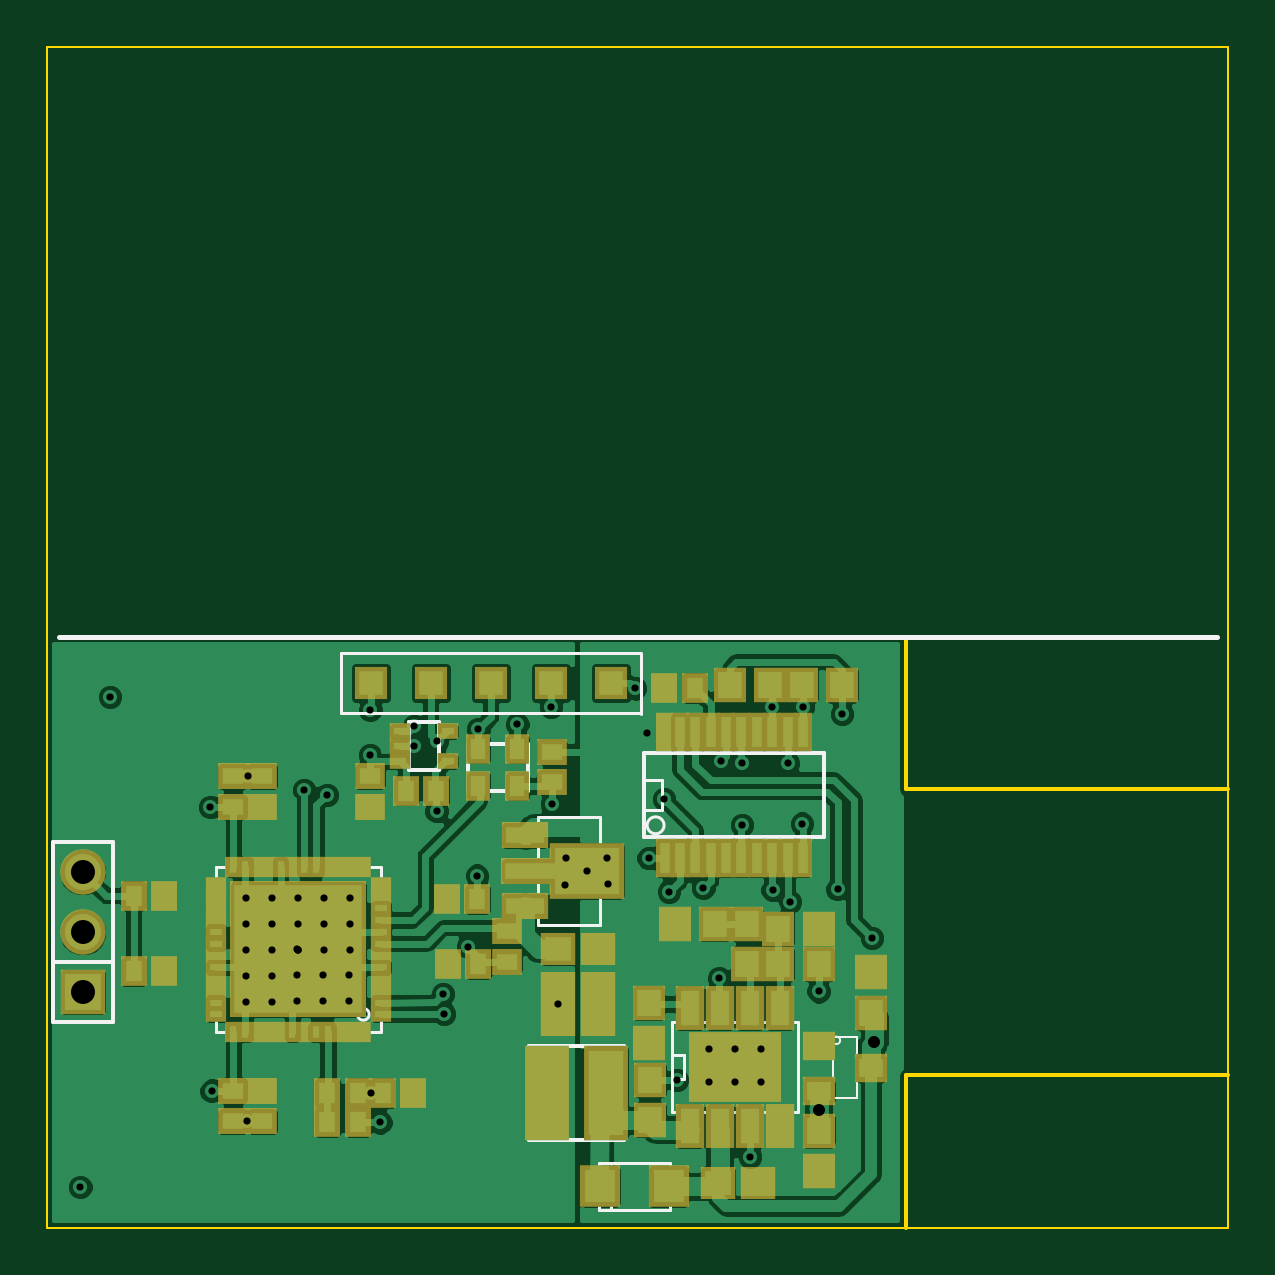
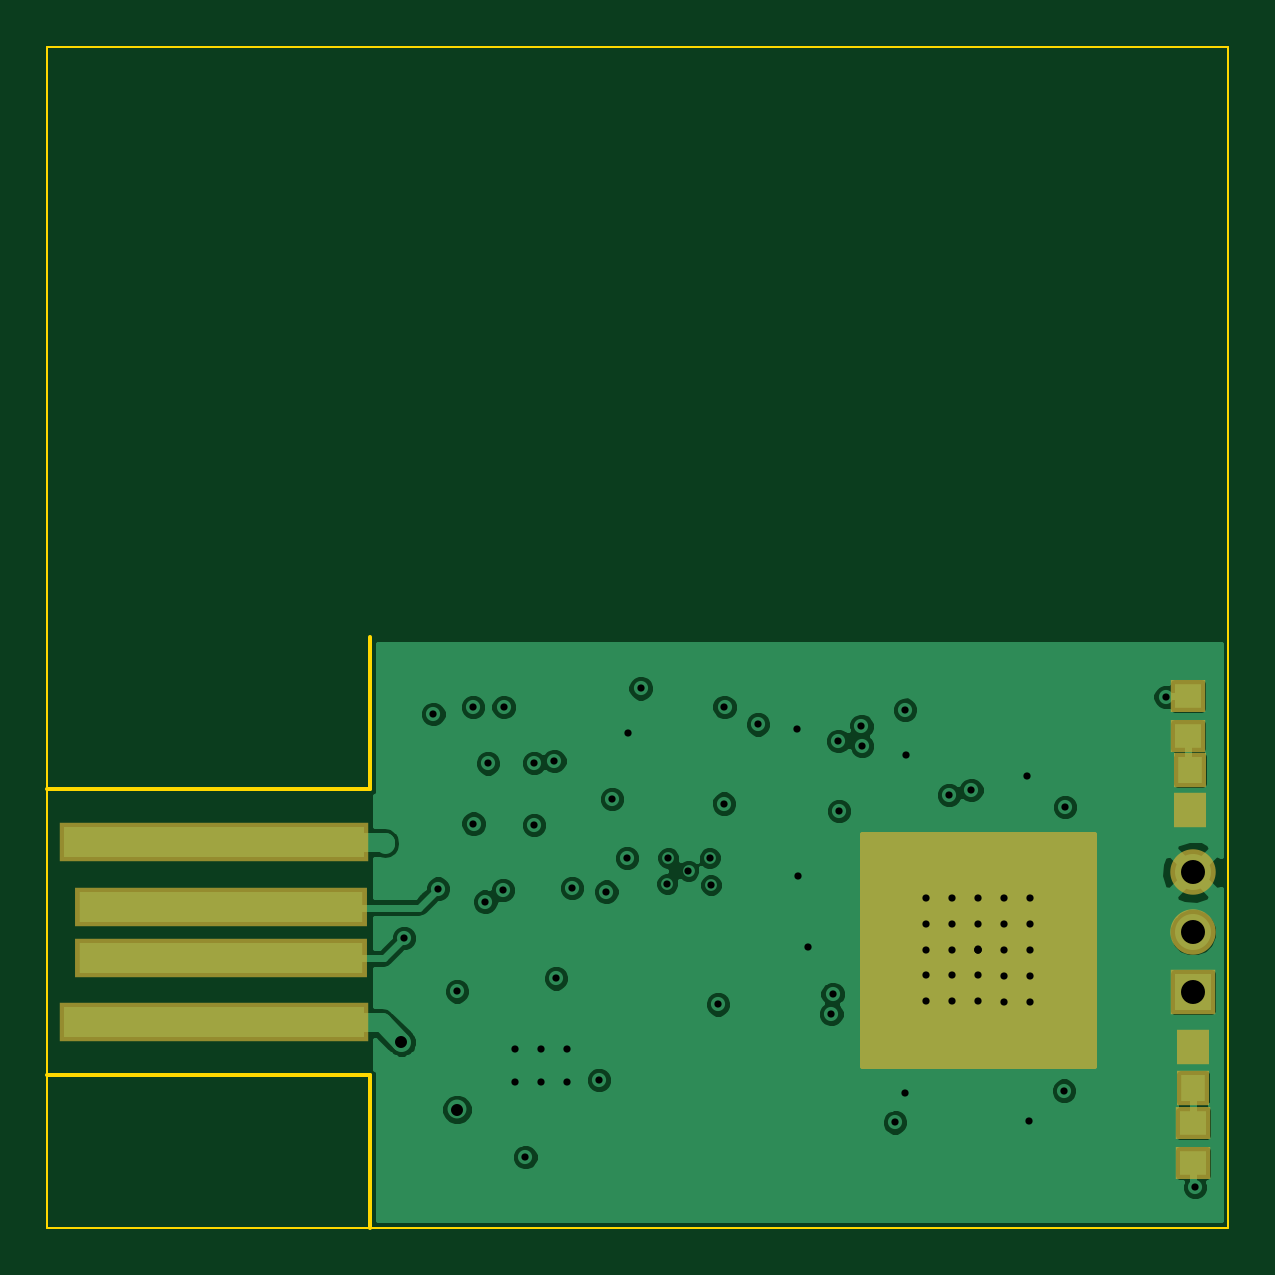
Circuit board: 10 layer files. Board 50.0 x 50.0 mm.
- bottom_copper: nano-B_Cu.gbl (40713 bytes)
- bottom_mask: nano-B_Mask.gbs (973 bytes)
- outline: nano-Edge_Cuts.gbr (576 bytes)
- top_copper: nano-F_Cu.gtl (79955 bytes)
- top_mask: nano-F_Mask.gts (4111 bytes)
- paste: nano-F_Paste.gtp (4139 bytes)
- top_silk: nano-F_SilkS.gto (6871 bytes)
- inner_copper: nano-Inner1_Cu.gbr (41618 bytes)
- inner_copper: nano-Inner2_Cu.gbr (34282 bytes)
- drill: nano.drl (1621 bytes)

=== bottom_copper: nano-B_Cu.gbl (40713 bytes, source omitted) ===
=== bottom_mask: nano-B_Mask.gbs ===
G04 (created by PCBNEW (2013-mar-13)-testing) date Sun 19 May 2013 08:09:46 PM ICT*
%MOIN*%
G04 Gerber Fmt 3.4, Leading zero omitted, Abs format*
%FSLAX34Y34*%
G01*
G70*
G90*
G04 APERTURE LIST*
%ADD10C,0.00393701*%
%ADD11R,0.075748X0.075748*%
%ADD12C,0.075748*%
%ADD13R,0.515748X0.065748*%
%ADD14R,0.488189X0.065748*%
%ADD15R,0.055048X0.059048*%
%ADD16R,0.059048X0.055048*%
%ADD17C,0.00787402*%
G04 APERTURE END LIST*
G54D10*
G54D11*
X39960Y-35448D03*
G54D12*
X39960Y-34448D03*
X39960Y-33448D03*
G54D13*
X56279Y-35948D03*
X56279Y-32948D03*
G54D14*
X56157Y-34023D03*
X56157Y-34874D03*
G54D15*
X39960Y-37036D03*
X39960Y-36368D03*
X40009Y-31742D03*
X40009Y-32410D03*
G54D16*
X39950Y-37628D03*
X39950Y-38296D03*
X40039Y-30512D03*
X40039Y-31180D03*
G54D10*
G36*
X45472Y-36673D02*
X41614Y-36673D01*
X41614Y-32814D01*
X45472Y-32814D01*
X45472Y-36673D01*
X45472Y-36673D01*
G37*
G54D17*
X45472Y-36673D02*
X41614Y-36673D01*
X41614Y-32814D01*
X45472Y-32814D01*
X45472Y-36673D01*
M02*

=== outline: nano-Edge_Cuts.gbr ===
G04 (created by PCBNEW (2013-mar-13)-testing) date Sun 19 May 2013 08:09:46 PM ICT*
%MOIN*%
G04 Gerber Fmt 3.4, Leading zero omitted, Abs format*
%FSLAX34Y34*%
G01*
G70*
G90*
G04 APERTURE LIST*
%ADD10C,0.00393701*%
%ADD11C,0.00590551*%
G04 APERTURE END LIST*
G54D10*
G54D11*
X53681Y-32066D02*
X53681Y-29527D01*
X59055Y-32066D02*
X53681Y-32066D01*
X53681Y-36830D02*
X53681Y-39370D01*
X59055Y-36830D02*
X53681Y-36830D01*
G54D10*
X39370Y-19685D02*
X59055Y-19685D01*
X59055Y-19685D02*
X59055Y-39370D01*
X59055Y-39370D02*
X39370Y-39370D01*
X39370Y-39370D02*
X39370Y-19685D01*
M02*

=== top_copper: nano-F_Cu.gtl (79955 bytes, source omitted) ===
=== top_mask: nano-F_Mask.gts ===
G04 (created by PCBNEW (2013-mar-13)-testing) date Sun 19 May 2013 08:09:46 PM ICT*
%MOIN*%
G04 Gerber Fmt 3.4, Leading zero omitted, Abs format*
%FSLAX34Y34*%
G01*
G70*
G90*
G04 APERTURE LIST*
%ADD10C,0.00393701*%
%ADD11R,0.0472441X0.0748031*%
%ADD12R,0.153543X0.11811*%
%ADD13R,0.0413386X0.0492126*%
%ADD14R,0.075748X0.075748*%
%ADD15C,0.075748*%
%ADD16R,0.031748X0.065748*%
%ADD17R,0.059048X0.055048*%
%ADD18R,0.055048X0.059048*%
%ADD19R,0.066948X0.070848*%
%ADD20R,0.051148X0.043248*%
%ADD21R,0.043248X0.051148*%
%ADD22R,0.0748031X0.15748*%
%ADD23R,0.055148X0.047248*%
%ADD24R,0.078748X0.043348*%
%ADD25R,0.098448X0.043348*%
%ADD26R,0.124048X0.094448*%
%ADD27R,0.027548X0.035348*%
%ADD28R,0.035348X0.027548*%
%ADD29R,0.228346X0.228346*%
%ADD30R,0.0551181X0.0551181*%
%ADD31R,0.035748X0.027748*%
G04 APERTURE END LIST*
G54D10*
G54D11*
X50076Y-35708D03*
X50076Y-37677D03*
X50576Y-35708D03*
X51076Y-35708D03*
X51576Y-35708D03*
X50576Y-37677D03*
X51076Y-37677D03*
X51576Y-37677D03*
G54D12*
X50826Y-36692D03*
G54D13*
X46555Y-32007D03*
X47204Y-32007D03*
X46555Y-31397D03*
X47204Y-31397D03*
G54D14*
X39960Y-35448D03*
G54D15*
X39960Y-34448D03*
X39960Y-33448D03*
G54D16*
X49657Y-33215D03*
X49907Y-33215D03*
X50167Y-33215D03*
X50427Y-33215D03*
X50677Y-33215D03*
X50937Y-33215D03*
X51197Y-33215D03*
X51447Y-33215D03*
X51707Y-33215D03*
X51957Y-33215D03*
X51957Y-31115D03*
X51707Y-31115D03*
X51447Y-31115D03*
X51197Y-31115D03*
X50937Y-31115D03*
X50677Y-31115D03*
X50427Y-31115D03*
X50167Y-31115D03*
X49907Y-31115D03*
X49657Y-31115D03*
G54D17*
X50551Y-38622D03*
X51219Y-38622D03*
G54D18*
X49389Y-35630D03*
X49389Y-36298D03*
X49409Y-36910D03*
X49409Y-37578D03*
X51023Y-34979D03*
X51023Y-34311D03*
G54D17*
X48542Y-35905D03*
X47874Y-35905D03*
G54D18*
X52223Y-34980D03*
X51555Y-34980D03*
X52223Y-34389D03*
X51555Y-34389D03*
X49823Y-34311D03*
X50491Y-34311D03*
X51416Y-30334D03*
X50748Y-30334D03*
X51949Y-30334D03*
X52617Y-30334D03*
G54D19*
X48582Y-38681D03*
X49724Y-38681D03*
G54D17*
X48542Y-35374D03*
X47874Y-35374D03*
G54D20*
X47775Y-31437D03*
X47775Y-31947D03*
G54D21*
X49646Y-30374D03*
X50156Y-30374D03*
G54D22*
X48681Y-37125D03*
X47696Y-37125D03*
G54D18*
X53090Y-35786D03*
X53090Y-35118D03*
X52224Y-37756D03*
X52224Y-38424D03*
G54D23*
X53090Y-36712D03*
X52224Y-37087D03*
X52224Y-36337D03*
G54D17*
X47874Y-34724D03*
X48542Y-34724D03*
G54D20*
X42460Y-37087D03*
X42460Y-37597D03*
X42460Y-32361D03*
X42460Y-31851D03*
G54D21*
X44036Y-37125D03*
X44546Y-37125D03*
X45471Y-37125D03*
X44961Y-37125D03*
X46044Y-34980D03*
X46554Y-34980D03*
X41317Y-35098D03*
X40807Y-35098D03*
X46024Y-33897D03*
X46534Y-33897D03*
G54D20*
X42952Y-32361D03*
X42952Y-31851D03*
X44744Y-32361D03*
X44744Y-31851D03*
X42952Y-37087D03*
X42952Y-37597D03*
G54D21*
X41317Y-33838D03*
X40807Y-33838D03*
G54D24*
X47322Y-32834D03*
G54D25*
X47420Y-33425D03*
G54D24*
X47322Y-34016D03*
G54D26*
X48365Y-33425D03*
G54D21*
X44546Y-37618D03*
X44036Y-37618D03*
G54D20*
X47027Y-34430D03*
X47027Y-34940D03*
G54D27*
X44635Y-36111D03*
X44438Y-36111D03*
X44241Y-36111D03*
X44045Y-36111D03*
X43848Y-36111D03*
X43651Y-36111D03*
X43455Y-36111D03*
X43258Y-36111D03*
X43061Y-36111D03*
X42865Y-36111D03*
X42668Y-36111D03*
X42471Y-36111D03*
G54D28*
X42176Y-35816D03*
X42176Y-35619D03*
X42176Y-35422D03*
X42176Y-35226D03*
X42176Y-35029D03*
X42176Y-34832D03*
X42176Y-34636D03*
X42176Y-34439D03*
X42176Y-34242D03*
X42176Y-34046D03*
X42176Y-33849D03*
X42176Y-33652D03*
G54D27*
X42471Y-33357D03*
X42668Y-33357D03*
X42865Y-33357D03*
X43061Y-33357D03*
X43258Y-33357D03*
X43455Y-33357D03*
X43651Y-33357D03*
X43848Y-33357D03*
X44045Y-33357D03*
X44241Y-33357D03*
X44438Y-33357D03*
X44635Y-33357D03*
G54D28*
X44930Y-33652D03*
X44930Y-33849D03*
X44930Y-34046D03*
X44930Y-34242D03*
X44930Y-34439D03*
X44930Y-34636D03*
X44930Y-34832D03*
X44930Y-35029D03*
X44930Y-35226D03*
X44930Y-35422D03*
X44930Y-35619D03*
X44930Y-35816D03*
G54D29*
X43553Y-34734D03*
G54D21*
X45345Y-32086D03*
X45855Y-32086D03*
G54D30*
X45759Y-30295D03*
X46759Y-30295D03*
X47759Y-30295D03*
X44759Y-30295D03*
X48759Y-30295D03*
G54D31*
X45249Y-31098D03*
X45249Y-31598D03*
X46049Y-31098D03*
X45249Y-31348D03*
X46049Y-31598D03*
M02*

=== paste: nano-F_Paste.gtp ===
G04 (created by PCBNEW (2013-mar-13)-testing) date Sun 19 May 2013 08:09:46 PM ICT*
%MOIN*%
G04 Gerber Fmt 3.4, Leading zero omitted, Abs format*
%FSLAX34Y34*%
G01*
G70*
G90*
G04 APERTURE LIST*
%ADD10C,0.00393701*%
%ADD11R,0.0314961X0.0590551*%
%ADD12R,0.0590551X0.0393701*%
%ADD13R,0.0255906X0.0334646*%
%ADD14R,0.016X0.05*%
%ADD15R,0.0433X0.0393*%
%ADD16R,0.0393X0.0433*%
%ADD17R,0.0512X0.0551*%
%ADD18R,0.0354X0.0275*%
%ADD19R,0.0275X0.0354*%
%ADD20R,0.0590551X0.141732*%
%ADD21R,0.0394X0.0315*%
%ADD22R,0.063X0.0276*%
%ADD23R,0.0827X0.0276*%
%ADD24R,0.1083X0.0787*%
%ADD25R,0.0118X0.0196*%
%ADD26R,0.0196X0.0118*%
%ADD27R,0.0590551X0.0590551*%
%ADD28R,0.0393701X0.0393701*%
%ADD29R,0.02X0.012*%
G04 APERTURE END LIST*
G54D10*
G54D11*
X50076Y-35708D03*
X50076Y-37677D03*
X50576Y-35708D03*
X51076Y-35708D03*
X51576Y-35708D03*
X50576Y-37677D03*
X51076Y-37677D03*
X51576Y-37677D03*
G54D12*
X51190Y-36417D03*
X50462Y-36417D03*
X50462Y-36958D03*
X51190Y-36958D03*
G54D13*
X46555Y-32007D03*
X47204Y-32007D03*
X46555Y-31397D03*
X47204Y-31397D03*
G54D14*
X49657Y-33215D03*
X49907Y-33215D03*
X50167Y-33215D03*
X50427Y-33215D03*
X50677Y-33215D03*
X50937Y-33215D03*
X51197Y-33215D03*
X51447Y-33215D03*
X51707Y-33215D03*
X51957Y-33215D03*
X51957Y-31115D03*
X51707Y-31115D03*
X51447Y-31115D03*
X51197Y-31115D03*
X50937Y-31115D03*
X50677Y-31115D03*
X50427Y-31115D03*
X50167Y-31115D03*
X49907Y-31115D03*
X49657Y-31115D03*
G54D15*
X50551Y-38622D03*
X51219Y-38622D03*
G54D16*
X49389Y-35630D03*
X49389Y-36298D03*
X49409Y-36910D03*
X49409Y-37578D03*
X51023Y-34979D03*
X51023Y-34311D03*
G54D15*
X48542Y-35905D03*
X47874Y-35905D03*
G54D16*
X52223Y-34980D03*
X51555Y-34980D03*
X52223Y-34389D03*
X51555Y-34389D03*
X49823Y-34311D03*
X50491Y-34311D03*
X51416Y-30334D03*
X50748Y-30334D03*
X51949Y-30334D03*
X52617Y-30334D03*
G54D17*
X48582Y-38681D03*
X49724Y-38681D03*
G54D15*
X48542Y-35374D03*
X47874Y-35374D03*
G54D18*
X47775Y-31437D03*
X47775Y-31947D03*
G54D19*
X49646Y-30374D03*
X50156Y-30374D03*
G54D20*
X48681Y-37125D03*
X47696Y-37125D03*
G54D16*
X53090Y-35786D03*
X53090Y-35118D03*
X52224Y-37756D03*
X52224Y-38424D03*
G54D21*
X53090Y-36712D03*
X52224Y-37087D03*
X52224Y-36337D03*
G54D15*
X47874Y-34724D03*
X48542Y-34724D03*
G54D18*
X42460Y-37087D03*
X42460Y-37597D03*
X42460Y-32361D03*
X42460Y-31851D03*
G54D19*
X44036Y-37125D03*
X44546Y-37125D03*
X45471Y-37125D03*
X44961Y-37125D03*
X46044Y-34980D03*
X46554Y-34980D03*
X41317Y-35098D03*
X40807Y-35098D03*
X46024Y-33897D03*
X46534Y-33897D03*
G54D18*
X42952Y-32361D03*
X42952Y-31851D03*
X44744Y-32361D03*
X44744Y-31851D03*
X42952Y-37087D03*
X42952Y-37597D03*
G54D19*
X41317Y-33838D03*
X40807Y-33838D03*
G54D22*
X47322Y-32834D03*
G54D23*
X47420Y-33425D03*
G54D22*
X47322Y-34016D03*
G54D24*
X48365Y-33425D03*
G54D19*
X44546Y-37618D03*
X44036Y-37618D03*
G54D18*
X47027Y-34430D03*
X47027Y-34940D03*
G54D25*
X44635Y-36111D03*
X44438Y-36111D03*
X44241Y-36111D03*
X44045Y-36111D03*
X43848Y-36111D03*
X43651Y-36111D03*
X43455Y-36111D03*
X43258Y-36111D03*
X43061Y-36111D03*
X42865Y-36111D03*
X42668Y-36111D03*
X42471Y-36111D03*
G54D26*
X42176Y-35816D03*
X42176Y-35619D03*
X42176Y-35422D03*
X42176Y-35226D03*
X42176Y-35029D03*
X42176Y-34832D03*
X42176Y-34636D03*
X42176Y-34439D03*
X42176Y-34242D03*
X42176Y-34046D03*
X42176Y-33849D03*
X42176Y-33652D03*
G54D25*
X42471Y-33357D03*
X42668Y-33357D03*
X42865Y-33357D03*
X43061Y-33357D03*
X43258Y-33357D03*
X43455Y-33357D03*
X43651Y-33357D03*
X43848Y-33357D03*
X44045Y-33357D03*
X44241Y-33357D03*
X44438Y-33357D03*
X44635Y-33357D03*
G54D26*
X44930Y-33652D03*
X44930Y-33849D03*
X44930Y-34046D03*
X44930Y-34242D03*
X44930Y-34439D03*
X44930Y-34636D03*
X44930Y-34832D03*
X44930Y-35029D03*
X44930Y-35226D03*
X44930Y-35422D03*
X44930Y-35619D03*
X44930Y-35816D03*
G54D27*
X44261Y-34025D03*
X44261Y-34734D03*
X44261Y-35442D03*
X43553Y-34025D03*
X43553Y-34734D03*
X43553Y-35442D03*
X42844Y-34025D03*
X42844Y-34734D03*
X42844Y-35442D03*
G54D19*
X45345Y-32086D03*
X45855Y-32086D03*
G54D28*
X45759Y-30295D03*
X46759Y-30295D03*
X47759Y-30295D03*
X44759Y-30295D03*
X48759Y-30295D03*
G54D29*
X45249Y-31098D03*
X45249Y-31598D03*
X46049Y-31098D03*
X45249Y-31348D03*
X46049Y-31598D03*
M02*

=== top_silk: nano-F_SilkS.gto (6871 bytes, source omitted) ===
=== inner_copper: nano-Inner1_Cu.gbr (41618 bytes, source omitted) ===
=== inner_copper: nano-Inner2_Cu.gbr (34282 bytes, source omitted) ===
=== drill: nano.drl ===
M48
;DRILL file {Pcbnew (2013-mar-13)-testing} date Sun 19 May 2013 07:54:31 PM ICT
;FORMAT={-:-/ absolute / inch / decimal}
FMAT,2
INCH,TZ
T1C0.012
T2C0.020
T3C0.040
%
G90
G05
M72
T1
X3.9921Y-3.8691
X4.0413Y-3.0522
X4.2087Y-3.2362
X4.2106Y-3.7087
X4.2677Y-3.3878
X4.2677Y-3.4311
X4.2677Y-3.4744
X4.2677Y-3.5177
X4.2677Y-3.561
X4.2697Y-3.7598
X4.2717Y-3.1851
X4.311Y-3.3878
X4.311Y-3.4311
X4.311Y-3.4744
X4.311Y-3.5177
X4.311Y-3.561
X4.3533Y-3.4734
X4.3533Y-3.5167
X4.3533Y-3.56
X4.3543Y-3.3878
X4.3543Y-3.4311
X4.3543Y-3.4744
X4.3543Y-3.4744
X4.3543Y-3.4744
X4.3652Y-3.2077
X4.3967Y-3.5167
X4.3967Y-3.56
X4.3976Y-3.3878
X4.3976Y-3.4311
X4.3976Y-3.4744
X4.4026Y-3.2156
X4.44Y-3.5167
X4.44Y-3.56
X4.4409Y-3.3878
X4.4409Y-3.4311
X4.4409Y-3.4744
X4.4744Y-3.1496
X4.4754Y-3.0738
X4.4764Y-3.7126
X4.4921Y-3.7618
X4.5472Y-3.1348
X4.5482Y-3.1014
X4.5856Y-3.2431
X4.5866Y-3.126
X4.5965Y-3.5472
X4.5984Y-3.5807
X4.6378Y-3.4685
X4.6535Y-3.3504
X4.6555Y-3.1063
X4.7205Y-3.0984
X4.7766Y-3.0689
X4.7776Y-3.2303
X4.7874Y-3.565
X4.7992Y-3.3661
X4.8012Y-3.3209
X4.8366Y-3.3425
X4.8701Y-3.3209
X4.872Y-3.3642
X4.9163Y-3.0384
X4.937Y-3.1122
X4.939Y-3.3209
X4.9646Y-3.2224
X4.9734Y-3.377
X4.9862Y-3.6909
X5.0305Y-3.3711
X5.0394Y-3.6398
X5.0394Y-3.6949
X5.0571Y-3.5217
X5.06Y-3.1594
X5.0827Y-3.6398
X5.0827Y-3.6949
X5.0945Y-3.1624
X5.0945Y-3.2657
X5.1083Y-3.8189
X5.126Y-3.6398
X5.126Y-3.6949
X5.1447Y-3.0689
X5.1457Y-3.374
X5.1713Y-3.1634
X5.1752Y-3.3937
X5.1949Y-3.2638
X5.1957Y-3.0689
X5.2224Y-3.5433
X5.2539Y-3.372
X5.2618Y-3.0807
X5.311Y-3.4547
T2
X5.2224Y-3.7402
X5.315Y-3.628
T3
X3.9961Y-3.3449
X3.9961Y-3.4449
X3.9961Y-3.5449
T0
M30
